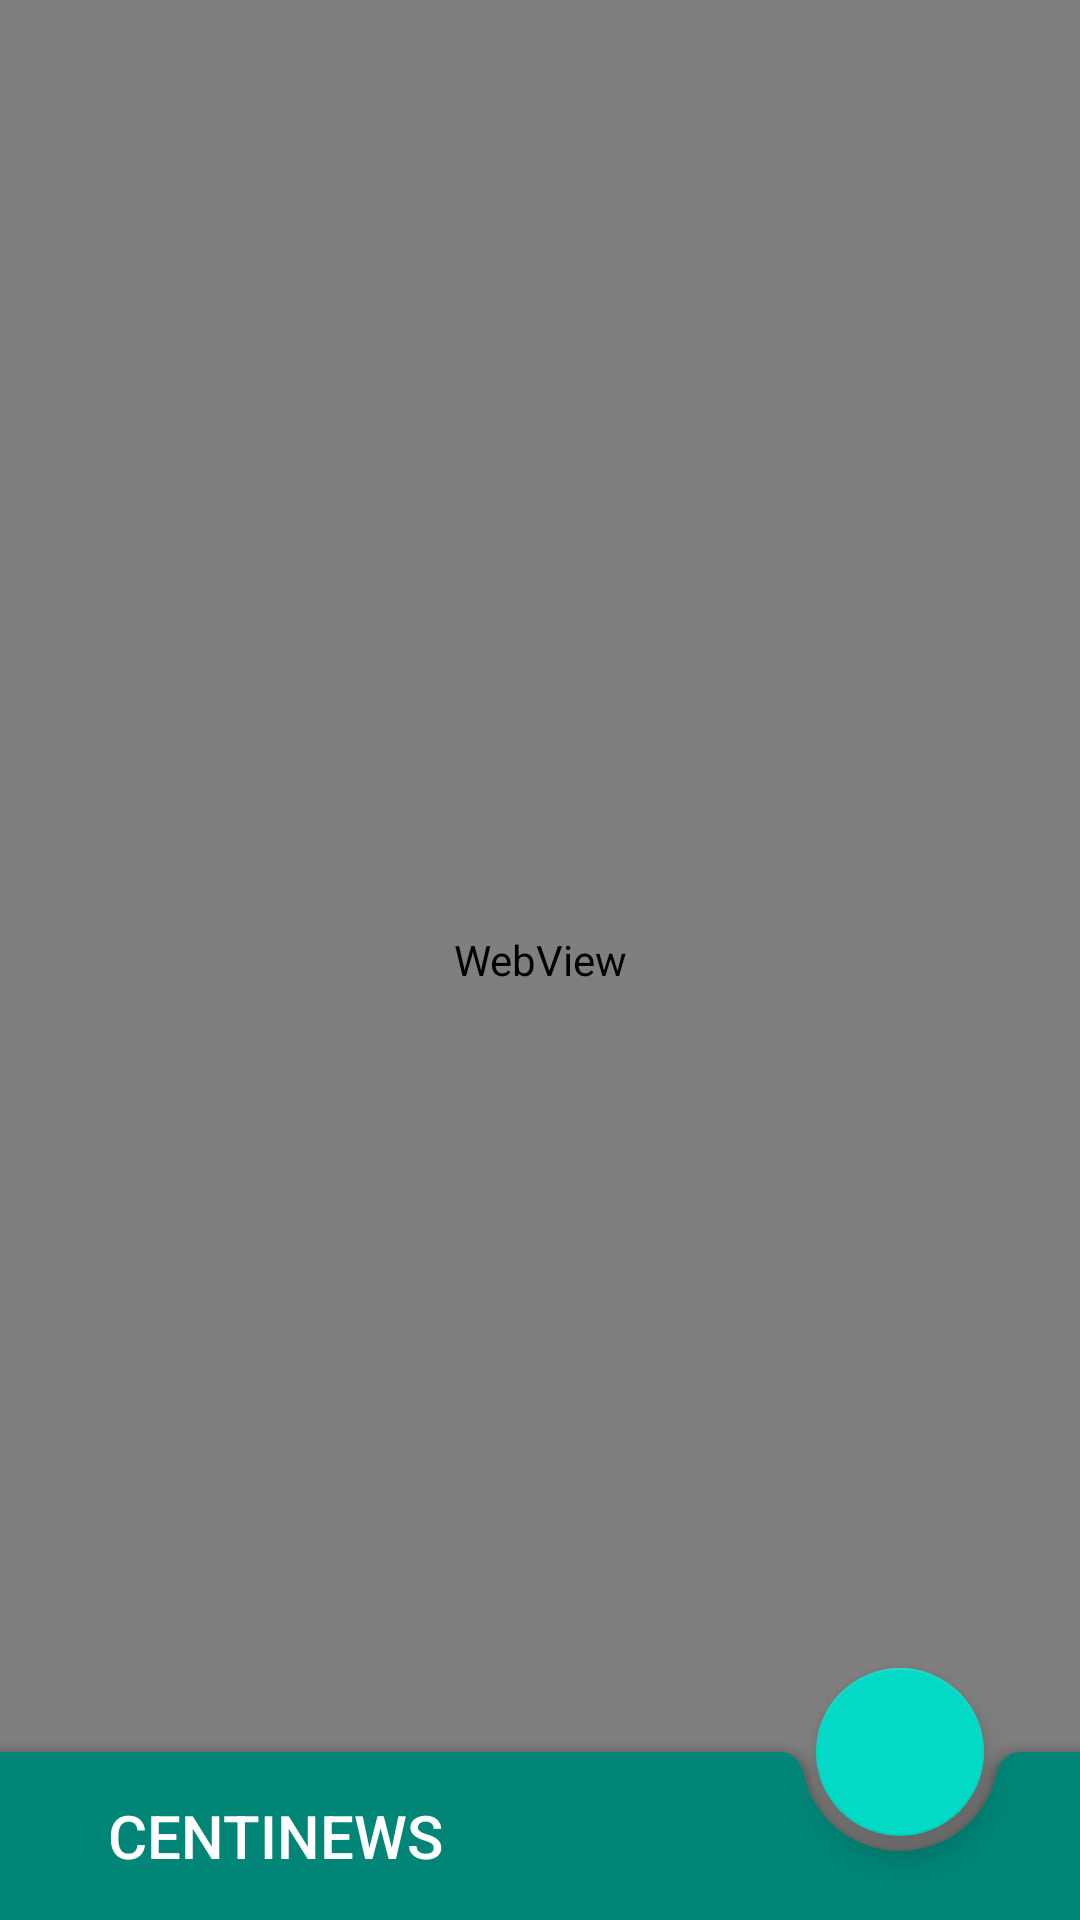

Android layout source for this screen:
<!-- AndroidManifest.xml: application theme AppTheme -->
<!-- res/layout/activity_article.xml -->
<?xml version="1.0" encoding="utf-8"?>
<androidx.constraintlayout.widget.ConstraintLayout
        xmlns:android="http://schemas.android.com/apk/res/android"
        xmlns:tools="http://schemas.android.com/tools"
        xmlns:app="http://schemas.android.com/apk/res-auto"
        android:layout_width="match_parent"
        android:layout_height="match_parent"
        style="@style/Theme.MaterialComponents.NoActionBar"
        tools:context=".ui.article.Article">
    <WebView
            android:id="@+id/webView"
            android:layout_width="match_parent"
            android:layout_height="match_parent"/>
    <androidx.coordinatorlayout.widget.CoordinatorLayout
            android:layout_width="match_parent"
            android:layout_height="match_parent">
        <com.google.android.material.bottomappbar.BottomAppBar
                android:id="@+id/bottomAppBar"
                android:layout_gravity="bottom"
                app:backgroundTint="@color/colorPrimary"
                app:fabAlignmentMode="end"
                android:title="@string/app_name"
                android:layout_width="match_parent"
                android:layout_height="wrap_content">

            <RelativeLayout
                    android:layout_width="match_parent"
                    android:layout_height="match_parent">

                <TextView
                        android:id="@+id/your_title"
                        android:layout_width="wrap_content"
                        android:layout_height="wrap_content"
                        android:text="@string/app_name"
                        android:textColor="#fff"
                        android:layout_alignParentStart="true"
                        android:layout_marginLeft="20dp"
                        android:textAppearance="@style/Base.TextAppearance.AppCompat.Title"/>
            </RelativeLayout>

        </com.google.android.material.bottomappbar.BottomAppBar>
        <com.google.android.material.floatingactionbutton.FloatingActionButton
                android:id="@+id/fabBookmark"
                app:layout_anchor="@id/bottomAppBar"
                android:src="@drawable/ic_bookmark"
                android:layout_width="wrap_content"
                android:layout_height="wrap_content"/>
    </androidx.coordinatorlayout.widget.CoordinatorLayout>
    <include layout="@layout/loading_layout"/>
</androidx.constraintlayout.widget.ConstraintLayout>
<!-- res/layout/loading_layout.xml (included above) -->
<?xml version="1.0" encoding="utf-8"?>
<RelativeLayout xmlns:android="http://schemas.android.com/apk/res/android"
                android:layout_width="match_parent"
                android:id="@+id/loadingContainer"
                xmlns:app="http://schemas.android.com/apk/res-auto"
                app:layout_constraintBottom_toTopOf="parent"
                app:layout_constraintLeft_toLeftOf="parent"
                android:layout_height="match_parent">
        <ImageView
                android:layout_centerInParent="true"
                android:layout_width="250dp"
                android:id="@+id/loading"
                android:layout_height="250dp"/>
</RelativeLayout>
<!-- resources referenced by this layout -->
<resources>
  <color name="colorPrimary">#008577</color>
  <string name="app_name">CENTINEWS</string>
  <style name="AppTheme" parent="Theme.MaterialComponents.Light.NoActionBar">
          
          <item name="colorPrimary">@color/colorPrimary</item>
          <item name="colorPrimaryDark">@color/colorPrimaryDark</item>
          <item name="colorAccent">@color/colorAccent</item>
          <item name="colorControlNormal">@android:color/white</item>
      </style>
  <color name="colorPrimaryDark">#00574B</color>
  <color name="colorAccent">#D81B60</color>
</resources>
